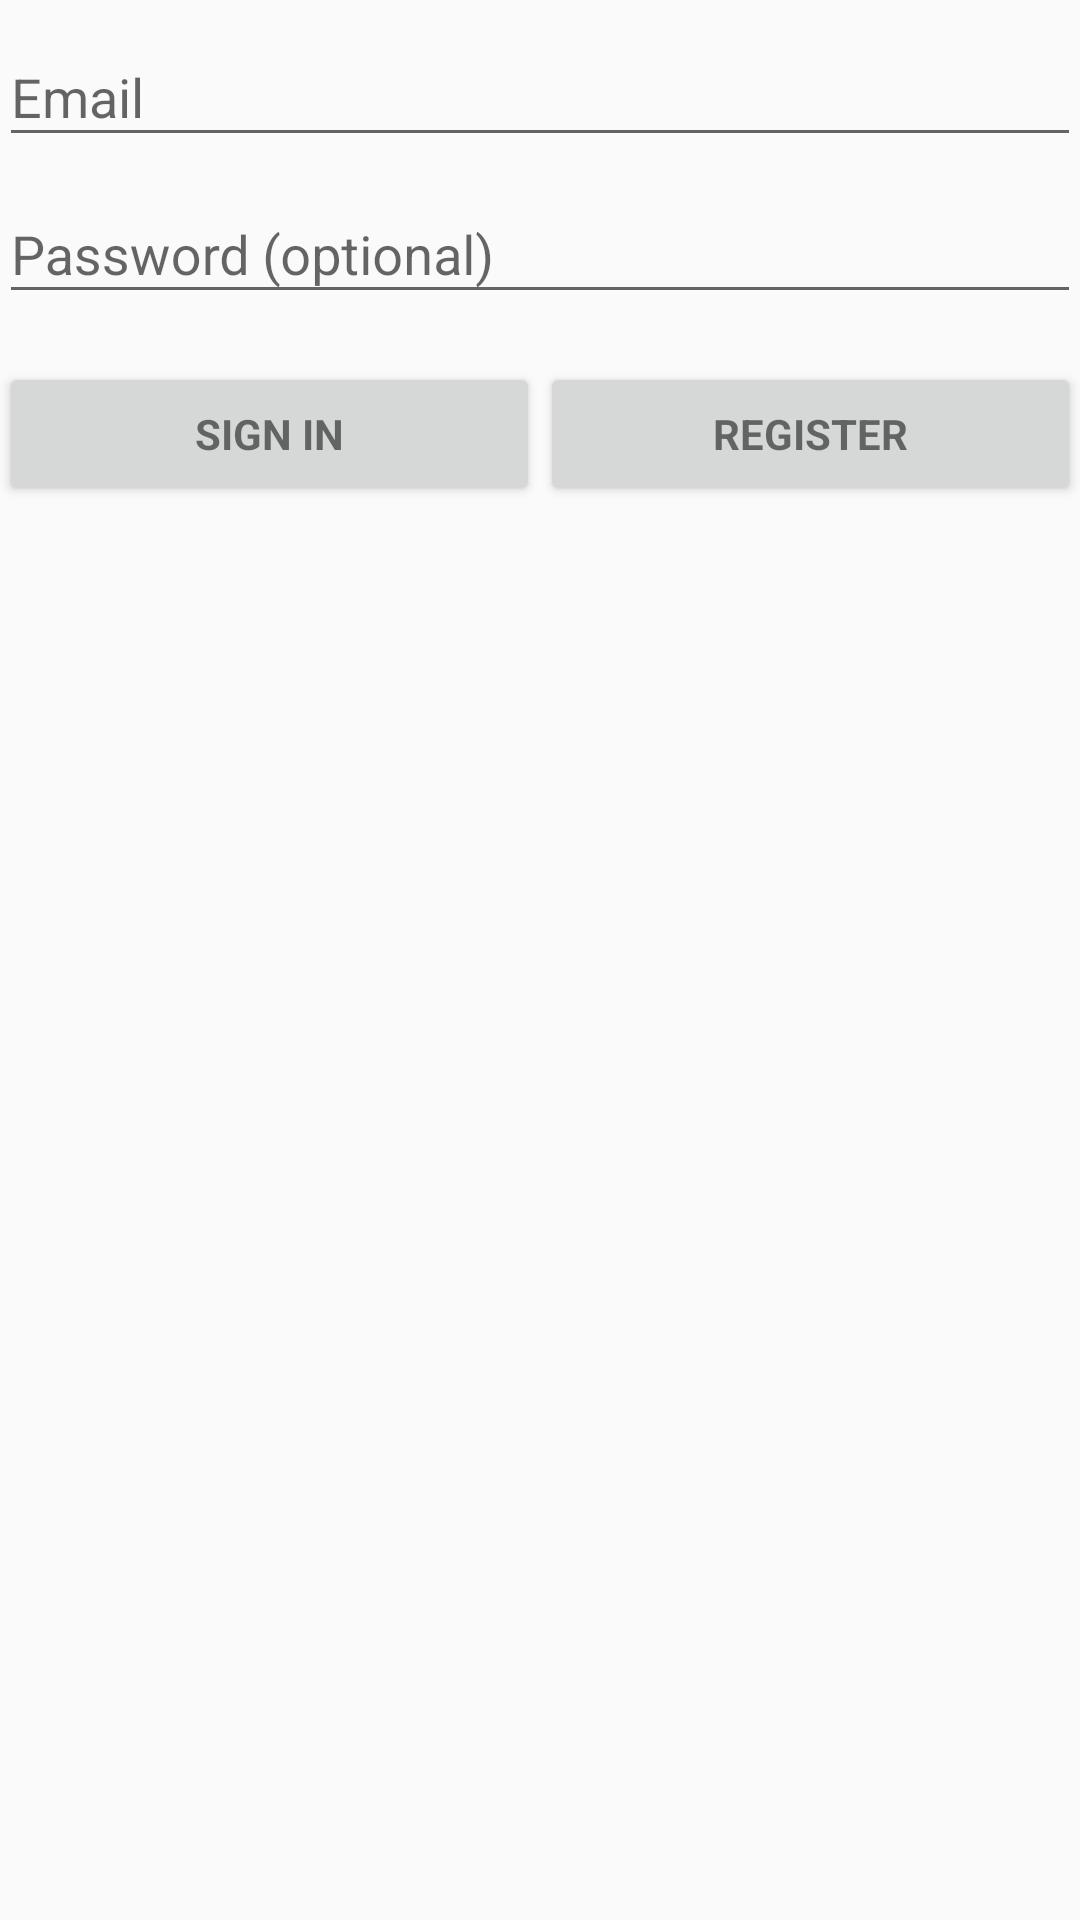

Layout XML and referenced resources for this Android screen:
<!-- AndroidManifest.xml: application theme AppTheme -->
<!-- res/layout/activity_login.xml -->
<LinearLayout xmlns:android="http://schemas.android.com/apk/res/android"
    xmlns:tools="http://schemas.android.com/tools"
    android:layout_width="match_parent"
    android:layout_height="match_parent"
    android:gravity="center_horizontal"
    android:orientation="vertical"
    android:paddingBottom="@dimen/activity_vertical_margin"
    android:paddingLeft="@dimen/activity_horizontal_margin"
    android:paddingRight="@dimen/activity_horizontal_margin"
    android:paddingTop="@dimen/activity_vertical_margin"
    tools:context=".activity.LoginActivity">

    
    <ProgressBar
        android:id="@+id/login_progress"
        style="?android:attr/progressBarStyleLarge"
        android:layout_width="wrap_content"
        android:layout_height="wrap_content"
        android:layout_marginBottom="8dp"
        android:visibility="gone" />

    <ScrollView
        android:id="@+id/login_form"
        android:layout_width="match_parent"
        android:layout_height="match_parent">

        <LinearLayout
            android:id="@+id/email_login_form"
            android:layout_width="match_parent"
            android:layout_height="wrap_content"
            android:orientation="vertical">

            <android.support.design.widget.TextInputLayout
                android:layout_width="match_parent"
                android:layout_height="wrap_content">

                <AutoCompleteTextView
                    android:id="@+id/email"
                    android:layout_width="match_parent"
                    android:layout_height="wrap_content"
                    android:hint="@string/prompt_email"
                    android:inputType="textEmailAddress"
                    android:maxLines="1"
                    android:singleLine="true" />

            </android.support.design.widget.TextInputLayout>

            <android.support.design.widget.TextInputLayout
                android:layout_width="match_parent"
                android:layout_height="wrap_content">

                <EditText
                    android:id="@+id/password"
                    android:layout_width="match_parent"
                    android:layout_height="wrap_content"
                    android:hint="@string/prompt_password"
                    android:imeActionId="@+id/login"
                    android:imeActionLabel="@string/action_sign_in_short"
                    android:imeOptions="actionUnspecified"
                    android:inputType="textPassword"
                    android:maxLines="1"
                    android:singleLine="true" />

            </android.support.design.widget.TextInputLayout>

            <LinearLayout
                android:layout_width="match_parent"
                android:layout_height="wrap_content"
                android:orientation="horizontal"
                android:weightSum="1">

                <Button
                    android:id="@+id/email_sign_in_button"
                    style="?android:textAppearanceSmall"
                    android:layout_width="match_parent"
                    android:layout_height="wrap_content"
                    android:layout_marginTop="16dp"
                    android:layout_weight="0.5"
                    android:text="@string/action_sign_in"
                    android:textStyle="bold" />

                <Button
                    android:id="@+id/register_button"
                    style="?android:textAppearanceSmall"
                    android:layout_width="match_parent"
                    android:layout_height="wrap_content"
                    android:layout_marginTop="16dp"
                    android:layout_weight="0.5"
                    android:text="@string/action_register"
                    android:textStyle="bold" />

            </LinearLayout>


        </LinearLayout>
    </ScrollView>
</LinearLayout>
<!-- resources referenced by this layout -->
<resources>
  <string name="action_register">Register</string>
  <string name="action_sign_in">Sign in</string>
  <string name="action_sign_in_short">Sign in</string>
  <string name="prompt_email">Email</string>
  <string name="prompt_password">Password (optional)</string>
  <style name="AppTheme" parent="Theme.AppCompat.Light.DarkActionBar">
          
          <item name="colorPrimary">@color/colorPrimary</item>
          <item name="colorPrimaryDark">@color/colorPrimaryDark</item>
          <item name="colorAccent">@color/colorAccent</item>
      </style>
  <!-- not gathered from this repository: default colours our renderer supplied (Android Studio template values) -->
  <color name="colorPrimary">#FF6200EE</color>
  <color name="colorPrimaryDark">#FF3700B3</color>
  <color name="colorAccent">#FF03DAC5</color>
</resources>
